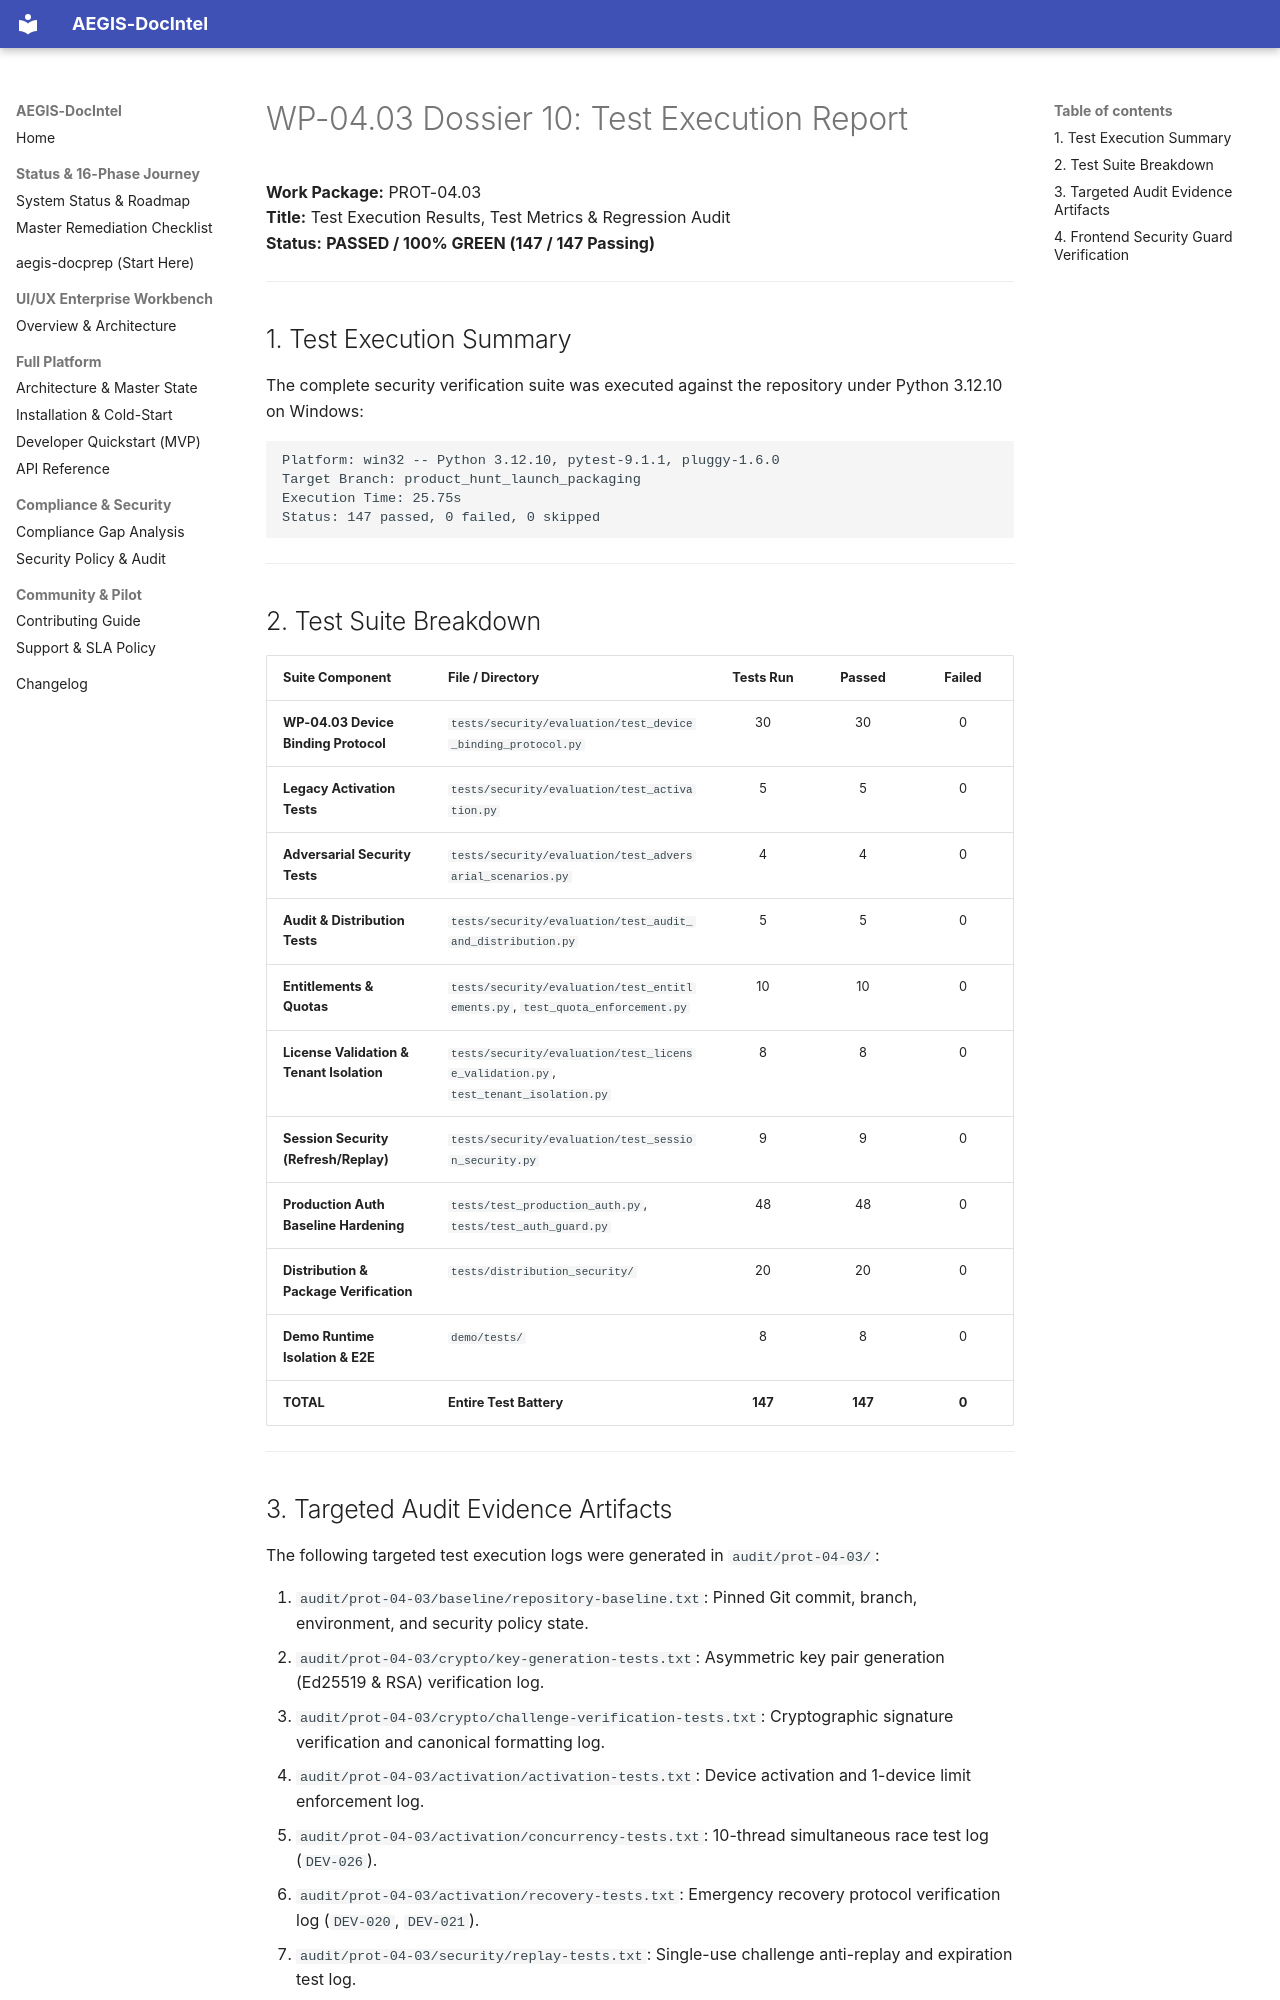

repository: SahilKhutey/AEGIS-DocIntel · page: distribution/prot-04-auth-licensing/wp-04-03-device-binding/10_TEST_EXECUTION_REPORT/index.html · generator: mkdocs

# WP-04.03 Dossier 10: Test Execution Report

**Work Package:** PROT-04.03  
**Title:** Test Execution Results, Test Metrics & Regression Audit  
**Status:** **PASSED / 100% GREEN (147 / 147 Passing)**  

---

## 1. Test Execution Summary

The complete security verification suite was executed against the repository under Python 3.12.10 on Windows:

```
Platform: win32 -- Python 3.12.10, pytest-9.1.1, pluggy-1.6.0
Target Branch: product_hunt_launch_packaging
Execution Time: 25.75s
Status: 147 passed, 0 failed, 0 skipped
```

---

## 2. Test Suite Breakdown

| Suite Component | File / Directory | Tests Run | Passed | Failed |
| :--- | :--- | :---: | :---: | :---: |
| **WP-04.03 Device Binding Protocol** | `tests/security/evaluation/test_device_binding_protocol.py` | 30 | 30 | 0 |
| **Legacy Activation Tests** | `tests/security/evaluation/test_activation.py` | 5 | 5 | 0 |
| **Adversarial Security Tests** | `tests/security/evaluation/test_adversarial_scenarios.py` | 4 | 4 | 0 |
| **Audit & Distribution Tests** | `tests/security/evaluation/test_audit_and_distribution.py` | 5 | 5 | 0 |
| **Entitlements & Quotas** | `tests/security/evaluation/test_entitlements.py`, `test_quota_enforcement.py` | 10 | 10 | 0 |
| **License Validation & Tenant Isolation**| `tests/security/evaluation/test_license_validation.py`, `test_tenant_isolation.py` | 8 | 8 | 0 |
| **Session Security (Refresh/Replay)** | `tests/security/evaluation/test_session_security.py` | 9 | 9 | 0 |
| **Production Auth Baseline Hardening** | `tests/test_production_auth.py`, `tests/test_auth_guard.py` | 48 | 48 | 0 |
| **Distribution & Package Verification**| `tests/distribution_security/` | 20 | 20 | 0 |
| **Demo Runtime Isolation & E2E** | `demo/tests/` | 8 | 8 | 0 |
| **TOTAL** | **Entire Test Battery** | **147** | **147** | **0** |

---
